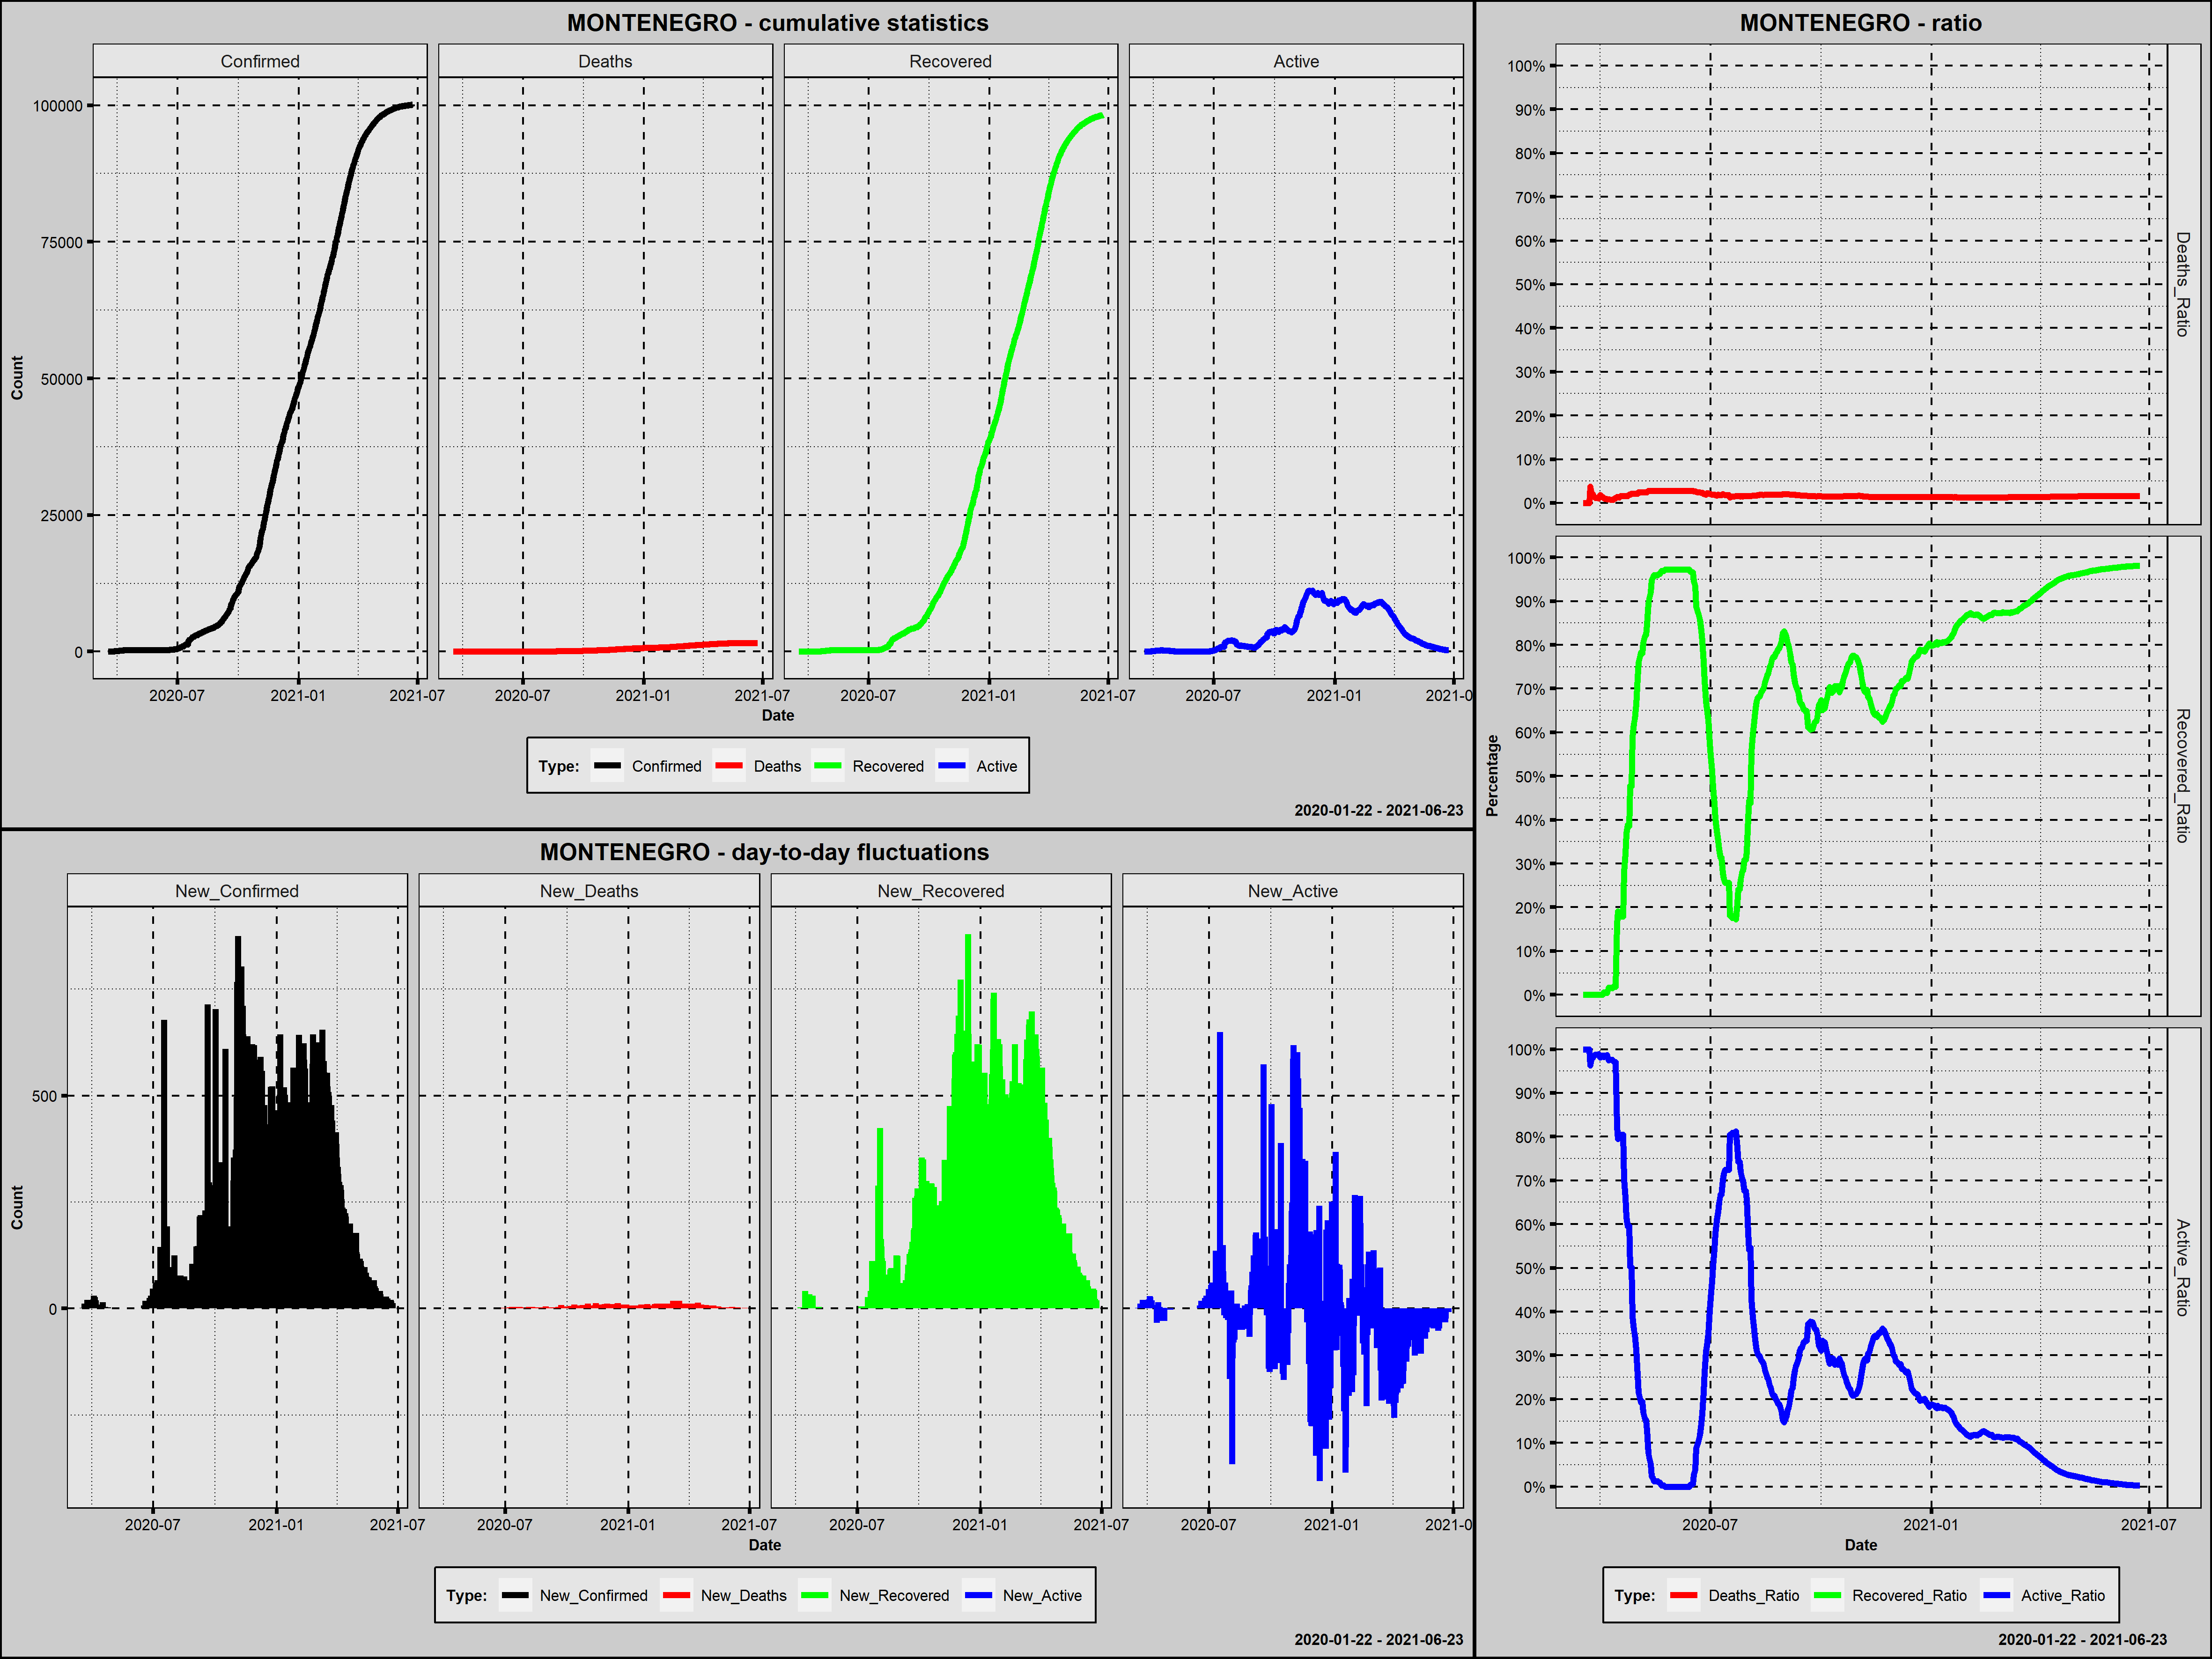

The file beside this chart, header and first rows:
Country; Date; Confirmed; New_Confirmed; Deaths; New_Deaths; Recovered; New_Recovered; Active; New_Active; Year; Month; Day; Week_Day; Deaths_Ratio; Recovered_Ratio; Active_Ratio; 1_Confirmed; 100_Confirmed; New_Confirmed_Rank; New_Deaths_Rank; New_Recovered_Rank; New_Active_Rank
Montenegro; 2020-03-17; 2; 2; 0; 0; 0; 0; 2; 2; 2020; marzec; 17; wtorek; 0,0000; 0,0000; 1,0000; 1; 0; 395,5; 398,0; 418,5; 185,5
Montenegro; 2020-03-18; 2; 0; 0; 0; 0; 0; 2; 0; 2020; marzec; 18; środa; 0,0000; 0,0000; 1,0000; 2; 0; 437,0; 398,0; 418,5; 215,0
Montenegro; 2020-03-19; 3; 1; 0; 0; 0; 0; 3; 1; 2020; marzec; 19; czwartek; 0,0000; 0,0000; 1,0000; 3; 0; 403,5; 398,0; 418,5; 192,5
Montenegro; 2020-03-20; 14; 11; 0; 0; 0; 0; 14; 11; 2020; marzec; 20; piątek; 0,0000; 0,0000; 1,0000; 4; 0; 371,0; 398,0; 418,5; 151,5
Montenegro; 2020-03-21; 14; 0; 0; 0; 0; 0; 14; 0; 2020; marzec; 21; sobota; 0,0000; 0,0000; 1,0000; 5; 0; 437,0; 398,0; 418,5; 215,0
Montenegro; 2020-03-22; 21; 7; 0; 0; 0; 0; 21; 7; 2020; marzec; 22; niedziela; 0,0000; 0,0000; 1,0000; 6; 0; 379,0; 398,0; 418,5; 164,0
Montenegro; 2020-03-23; 27; 6; 1; 1; 0; 0; 26; 5; 2020; marzec; 23; poniedziałek; 0,0370; 0,0000; 0,9630; 7; 0; 381,5; 304,0; 418,5; 173,0
Montenegro; 2020-03-24; 47; 20; 1; 0; 0; 0; 46; 20; 2020; marzec; 24; wtorek; 0,0213; 0,0000; 0,9787; 8; 0; 348,0; 398,0; 418,5; 137,5
Montenegro; 2020-03-25; 52; 5; 1; 0; 0; 0; 51; 5; 2020; marzec; 25; środa; 0,0192; 0,0000; 0,9808; 9; 0; 384,0; 398,0; 418,5; 173,0
Montenegro; 2020-03-26; 69; 17; 1; 0; 0; 0; 68; 17; 2020; marzec; 26; czwartek; 0,0145; 0,0000; 0,9855; 10; 0; 357,5; 398,0; 418,5; 142,5
Montenegro; 2020-03-27; 82; 13; 1; 0; 0; 0; 81; 13; 2020; marzec; 27; piątek; 0,0122; 0,0000; 0,9878; 11; 0; 365,5; 398,0; 418,5; 147,5
Montenegro; 2020-03-28; 84; 2; 1; 0; 0; 0; 83; 2; 2020; marzec; 28; sobota; 0,0119; 0,0000; 0,9881; 12; 0; 395,5; 398,0; 418,5; 185,5
Montenegro; 2020-03-29; 85; 1; 1; 0; 0; 0; 84; 1; 2020; marzec; 29; niedziela; 0,0118; 0,0000; 0,9882; 13; 0; 403,5; 398,0; 418,5; 192,5
Montenegro; 2020-03-30; 91; 6; 1; 0; 0; 0; 90; 6; 2020; marzec; 30; poniedziałek; 0,0110; 0,0000; 0,9890; 14; 0; 381,5; 398,0; 418,5; 168,5
Montenegro; 2020-03-31; 109; 18; 2; 1; 0; 0; 107; 17; 2020; marzec; 31; wtorek; 0,0183; 0,0000; 0,9817; 15; 1; 355,0; 304,0; 418,5; 142,5
Montenegro; 2020-04-01; 123; 14; 2; 0; 0; 0; 121; 14; 2020; kwiecień; 1; środa; 0,0163; 0,0000; 0,9837; 16; 2; 362,0; 398,0; 418,5; 146,0
Montenegro; 2020-04-02; 144; 21; 2; 0; 0; 0; 142; 21; 2020; kwiecień; 2; czwartek; 0,0139; 0,0000; 0,9861; 17; 3; 345,5; 398,0; 418,5; 136,0
Montenegro; 2020-04-03; 174; 30; 2; 0; 1; 1; 171; 29; 2020; kwiecień; 3; piątek; 0,0115; 0,0057; 0,9828; 18; 4; 332,0; 398,0; 370,5; 126,0
Montenegro; 2020-04-04; 201; 27; 2; 0; 1; 0; 198; 27; 2020; kwiecień; 4; sobota; 0,0100; 0,0050; 0,9851; 19; 5; 338,0; 398,0; 418,5; 129,0
Montenegro; 2020-04-05; 214; 13; 2; 0; 1; 0; 211; 13; 2020; kwiecień; 5; niedziela; 0,0093; 0,0047; 0,9860; 20; 6; 365,5; 398,0; 418,5; 147,5
Montenegro; 2020-04-06; 233; 19; 2; 0; 1; 0; 230; 19; 2020; kwiecień; 6; poniedziałek; 0,0086; 0,0043; 0,9871; 21; 7; 351,5; 398,0; 418,5; 139,0
Montenegro; 2020-04-07; 241; 8; 2; 0; 4; 3; 235; 5; 2020; kwiecień; 7; wtorek; 0,0083; 0,0166; 0,9751; 22; 8; 376,0; 398,0; 364,0; 173,0
Montenegro; 2020-04-08; 248; 7; 2; 0; 4; 0; 242; 7; 2020; kwiecień; 8; środa; 0,0081; 0,0161; 0,9758; 23; 9; 379,0; 398,0; 418,5; 164,0
Montenegro; 2020-04-09; 252; 4; 2; 0; 4; 0; 246; 4; 2020; kwiecień; 9; czwartek; 0,0079; 0,0159; 0,9762; 24; 10; 388,0; 398,0; 418,5; 177,5
Montenegro; 2020-04-10; 255; 3; 2; 0; 4; 0; 249; 3; 2020; kwiecień; 10; piątek; 0,0078; 0,0157; 0,9765; 25; 11; 392,0; 398,0; 418,5; 181,0
Montenegro; 2020-04-11; 263; 8; 2; 0; 5; 1; 256; 7; 2020; kwiecień; 11; sobota; 0,0076; 0,0190; 0,9734; 26; 12; 376,0; 398,0; 370,5; 164,0
Montenegro; 2020-04-12; 272; 9; 3; 1; 5; 0; 264; 8; 2020; kwiecień; 12; niedziela; 0,0110; 0,0184; 0,9706; 27; 13; 373,5; 304,0; 418,5; 160,5
Montenegro; 2020-04-13; 274; 2; 3; 0; 5; 0; 266; 2; 2020; kwiecień; 13; poniedziałek; 0,0109; 0,0182; 0,9708; 28; 14; 395,5; 398,0; 418,5; 185,5
Montenegro; 2020-04-14; 283; 9; 4; 1; 46; 41; 233; -33; 2020; kwiecień; 14; wtorek; 0,0141; 0,1625; 0,8233; 29; 15; 373,5; 304,0; 314,0; 316,0
Montenegro; 2020-04-15; 288; 5; 4; 0; 55; 9; 229; -4; 2020; kwiecień; 15; środa; 0,0139; 0,1910; 0,7951; 30; 16; 384,0; 398,0; 348,5; 247,0
Montenegro; 2020-04-16; 303; 15; 4; 0; 55; 0; 244; 15; 2020; kwiecień; 16; czwartek; 0,0132; 0,1815; 0,8053; 31; 17; 360,0; 398,0; 418,5; 144,5
Montenegro; 2020-04-17; 303; 0; 5; 1; 55; 0; 243; -1; 2020; kwiecień; 17; piątek; 0,0165; 0,1815; 0,8020; 32; 18; 437,0; 304,0; 418,5; 235,0
Montenegro; 2020-04-18; 307; 4; 5; 0; 55; 0; 247; 4; 2020; kwiecień; 18; sobota; 0,0163; 0,1792; 0,8046; 33; 19; 388,0; 398,0; 418,5; 177,5
Montenegro; 2020-04-19; 308; 1; 5; 0; 55; 0; 248; 1; 2020; kwiecień; 19; niedziela; 0,0162; 0,1786; 0,8052; 34; 20; 403,5; 398,0; 418,5; 192,5
Montenegro; 2020-04-20; 312; 4; 5; 0; 88; 33; 219; -29; 2020; kwiecień; 20; poniedziałek; 0,0160; 0,2821; 0,7019; 35; 21; 388,0; 398,0; 325,0; 303,5
Montenegro; 2020-04-21; 313; 1; 5; 0; 101; 13; 207; -12; 2020; kwiecień; 21; wtorek; 0,0160; 0,3227; 0,6613; 36; 22; 403,5; 398,0; 343,5; 263,5
Montenegro; 2020-04-22; 315; 2; 5; 0; 116; 15; 194; -13; 2020; kwiecień; 22; środa; 0,0159; 0,3683; 0,6159; 37; 23; 395,5; 398,0; 342,0; 265,5
Montenegro; 2020-04-23; 316; 1; 5; 0; 123; 7; 188; -6; 2020; kwiecień; 23; czwartek; 0,0158; 0,3892; 0,5949; 38; 24; 403,5; 398,0; 352,5; 253,0
Montenegro; 2020-04-24; 319; 3; 6; 1; 123; 0; 190; 2; 2020; kwiecień; 24; piątek; 0,0188; 0,3856; 0,5956; 39; 25; 392,0; 304,0; 418,5; 185,5
Montenegro; 2020-04-25; 320; 1; 6; 0; 153; 30; 161; -29; 2020; kwiecień; 25; sobota; 0,0188; 0,4781; 0,5031; 40; 26; 403,5; 398,0; 327,5; 303,5
Montenegro; 2020-04-26; 321; 1; 7; 1; 153; 0; 161; 0; 2020; kwiecień; 26; niedziela; 0,0218; 0,4766; 0,5016; 41; 27; 403,5; 304,0; 418,5; 215,0
Montenegro; 2020-04-27; 321; 0; 7; 0; 189; 36; 125; -36; 2020; kwiecień; 27; poniedziałek; 0,0218; 0,5888; 0,3894; 42; 28; 437,0; 398,0; 324,0; 321,5
Montenegro; 2020-04-28; 321; 0; 7; 0; 199; 10; 115; -10; 2020; kwiecień; 28; wtorek; 0,0218; 0,6199; 0,3583; 43; 29; 437,0; 398,0; 347,0; 260,0
Montenegro; 2020-04-29; 322; 1; 7; 0; 203; 4; 112; -3; 2020; kwiecień; 29; środa; 0,0217; 0,6304; 0,3478; 44; 30; 403,5; 398,0; 360,5; 243,5
Montenegro; 2020-04-30; 322; 0; 7; 0; 214; 11; 101; -11; 2020; kwiecień; 30; czwartek; 0,0217; 0,6646; 0,3137; 45; 31; 437,0; 398,0; 346,0; 261,5
Montenegro; 2020-05-01; 322; 0; 7; 0; 233; 19; 82; -19; 2020; maj; 1; piątek; 0,0217; 0,7236; 0,2547; 46; 32; 437,0; 398,0; 338,5; 282,5
Montenegro; 2020-05-02; 322; 0; 8; 1; 245; 12; 69; -13; 2020; maj; 2; sobota; 0,0248; 0,7609; 0,2143; 47; 33; 437,0; 304,0; 345,0; 265,5
Montenegro; 2020-05-03; 322; 0; 8; 0; 249; 4; 65; -4; 2020; maj; 3; niedziela; 0,0248; 0,7733; 0,2019; 48; 34; 437,0; 398,0; 360,5; 247,0
Montenegro; 2020-05-04; 323; 1; 8; 0; 253; 4; 62; -3; 2020; maj; 4; poniedziałek; 0,0248; 0,7833; 0,1920; 49; 35; 403,5; 398,0; 360,5; 243,5
Montenegro; 2020-05-05; 324; 1; 8; 0; 253; 0; 63; 1; 2020; maj; 5; wtorek; 0,0247; 0,7809; 0,1944; 50; 36; 403,5; 398,0; 418,5; 192,5
Montenegro; 2020-05-06; 324; 0; 8; 0; 261; 8; 55; -8; 2020; maj; 6; środa; 0,0247; 0,8056; 0,1698; 51; 37; 437,0; 398,0; 350,0; 256,5
Montenegro; 2020-05-07; 324; 0; 8; 0; 265; 4; 51; -4; 2020; maj; 7; czwartek; 0,0247; 0,8179; 0,1574; 52; 38; 437,0; 398,0; 360,5; 247,0
Montenegro; 2020-05-08; 324; 0; 8; 0; 267; 2; 49; -2; 2020; maj; 8; piątek; 0,0247; 0,8241; 0,1512; 53; 39; 437,0; 398,0; 366,5; 239,5
Montenegro; 2020-05-09; 324; 0; 8; 0; 274; 7; 42; -7; 2020; maj; 9; sobota; 0,0247; 0,8457; 0,1296; 54; 40; 437,0; 398,0; 352,5; 254,5
Montenegro; 2020-05-10; 324; 0; 9; 1; 290; 16; 25; -17; 2020; maj; 10; niedziela; 0,0278; 0,8951; 0,0772; 55; 41; 437,0; 304,0; 340,5; 275,5
Montenegro; 2020-05-11; 324; 0; 9; 0; 294; 4; 21; -4; 2020; maj; 11; poniedziałek; 0,0278; 0,9074; 0,0648; 56; 42; 437,0; 398,0; 360,5; 247,0
Montenegro; 2020-05-12; 324; 0; 9; 0; 298; 4; 17; -4; 2020; maj; 12; wtorek; 0,0278; 0,9198; 0,0525; 57; 43; 437,0; 398,0; 360,5; 247,0
Montenegro; 2020-05-13; 324; 0; 9; 0; 307; 9; 8; -9; 2020; maj; 13; środa; 0,0278; 0,9475; 0,0247; 58; 44; 437,0; 398,0; 348,5; 258,5
Montenegro; 2020-05-14; 324; 0; 9; 0; 309; 2; 6; -2; 2020; maj; 14; czwartek; 0,0278; 0,9537; 0,0185; 59; 45; 437,0; 398,0; 366,5; 239,5
Montenegro; 2020-05-15; 324; 0; 9; 0; 311; 2; 4; -2; 2020; maj; 15; piątek; 0,0278; 0,9599; 0,0123; 60; 46; 437,0; 398,0; 366,5; 239,5
... 404 more rows
